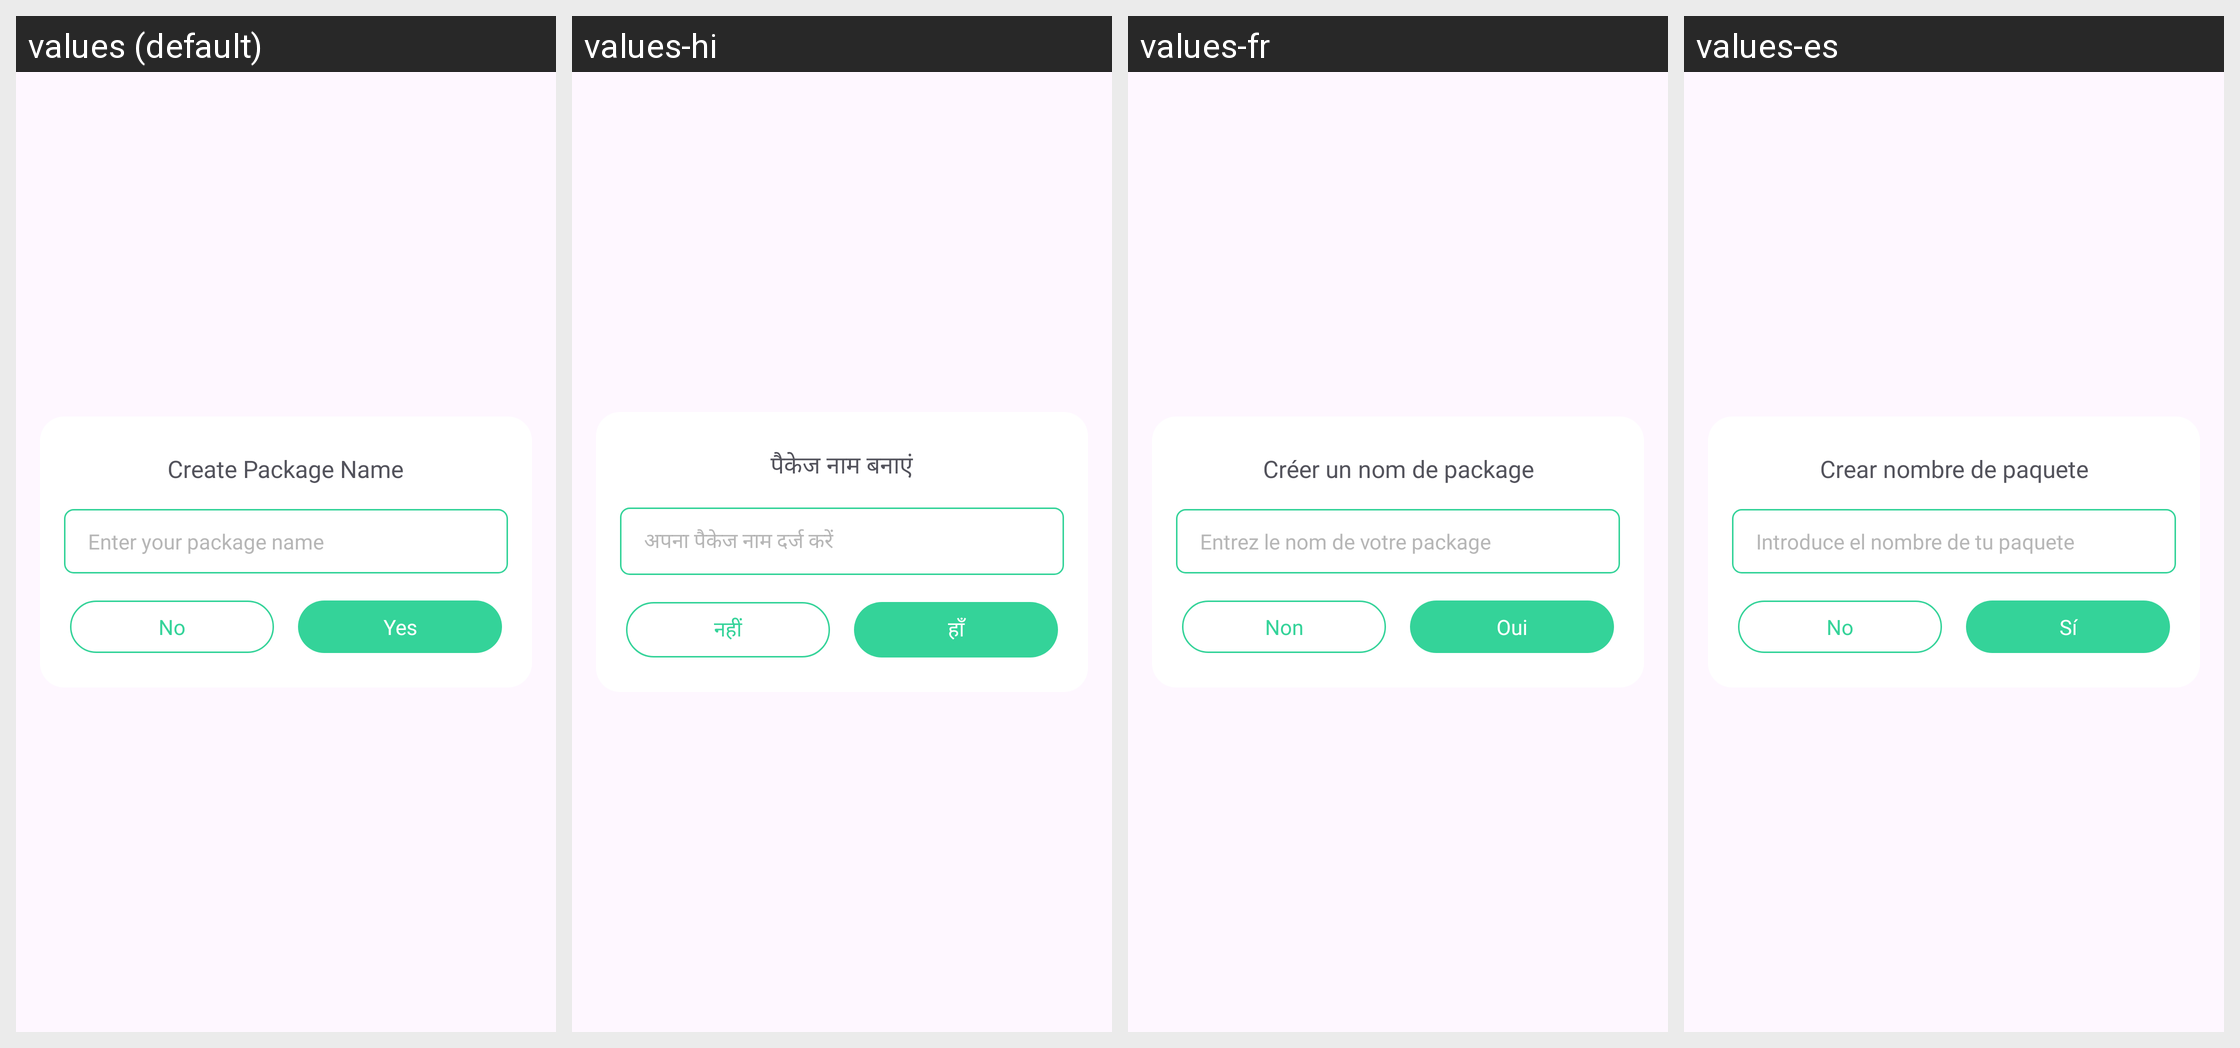

This grid shows one Android layout under several languages. Give, for every string resource on the screen, its name, the default text and each shown locale's text.
Android screen res/layout/dialog_create_name.xml rendered under 4 locales, left to right: values (default), values-hi, values-fr, values-es. Device: Nexus 5 (rendered at 1080×1920; each locale shown at half size, 540×960, under a caption strip naming it); theme Theme.BaseProject.
Other locales in the repository, not shown: values-de, values-in, values-pt.
Strings drawn on this screen, with the default value and each locale's value (text and hints the layout hard-codes, and strings that could not be matched under every locale, appear in the picture but are not listed):

create_package_name
  values: Create Package Name
  values-hi: पैकेज नाम बनाएं
  values-fr: Créer un nom de package
  values-es: Crear nombre de paquete

enter_your_package_name
  values: Enter your package name
  values-hi: अपना पैकेज नाम दर्ज करें
  values-fr: Entrez le nom de votre package
  values-es: Introduce el nombre de tu paquete

no
  values: No
  values-hi: नहीं
  values-fr: Non
  values-es: No

yes
  values: Yes
  values-hi: हाँ
  values-fr: Oui
  values-es: Sí
